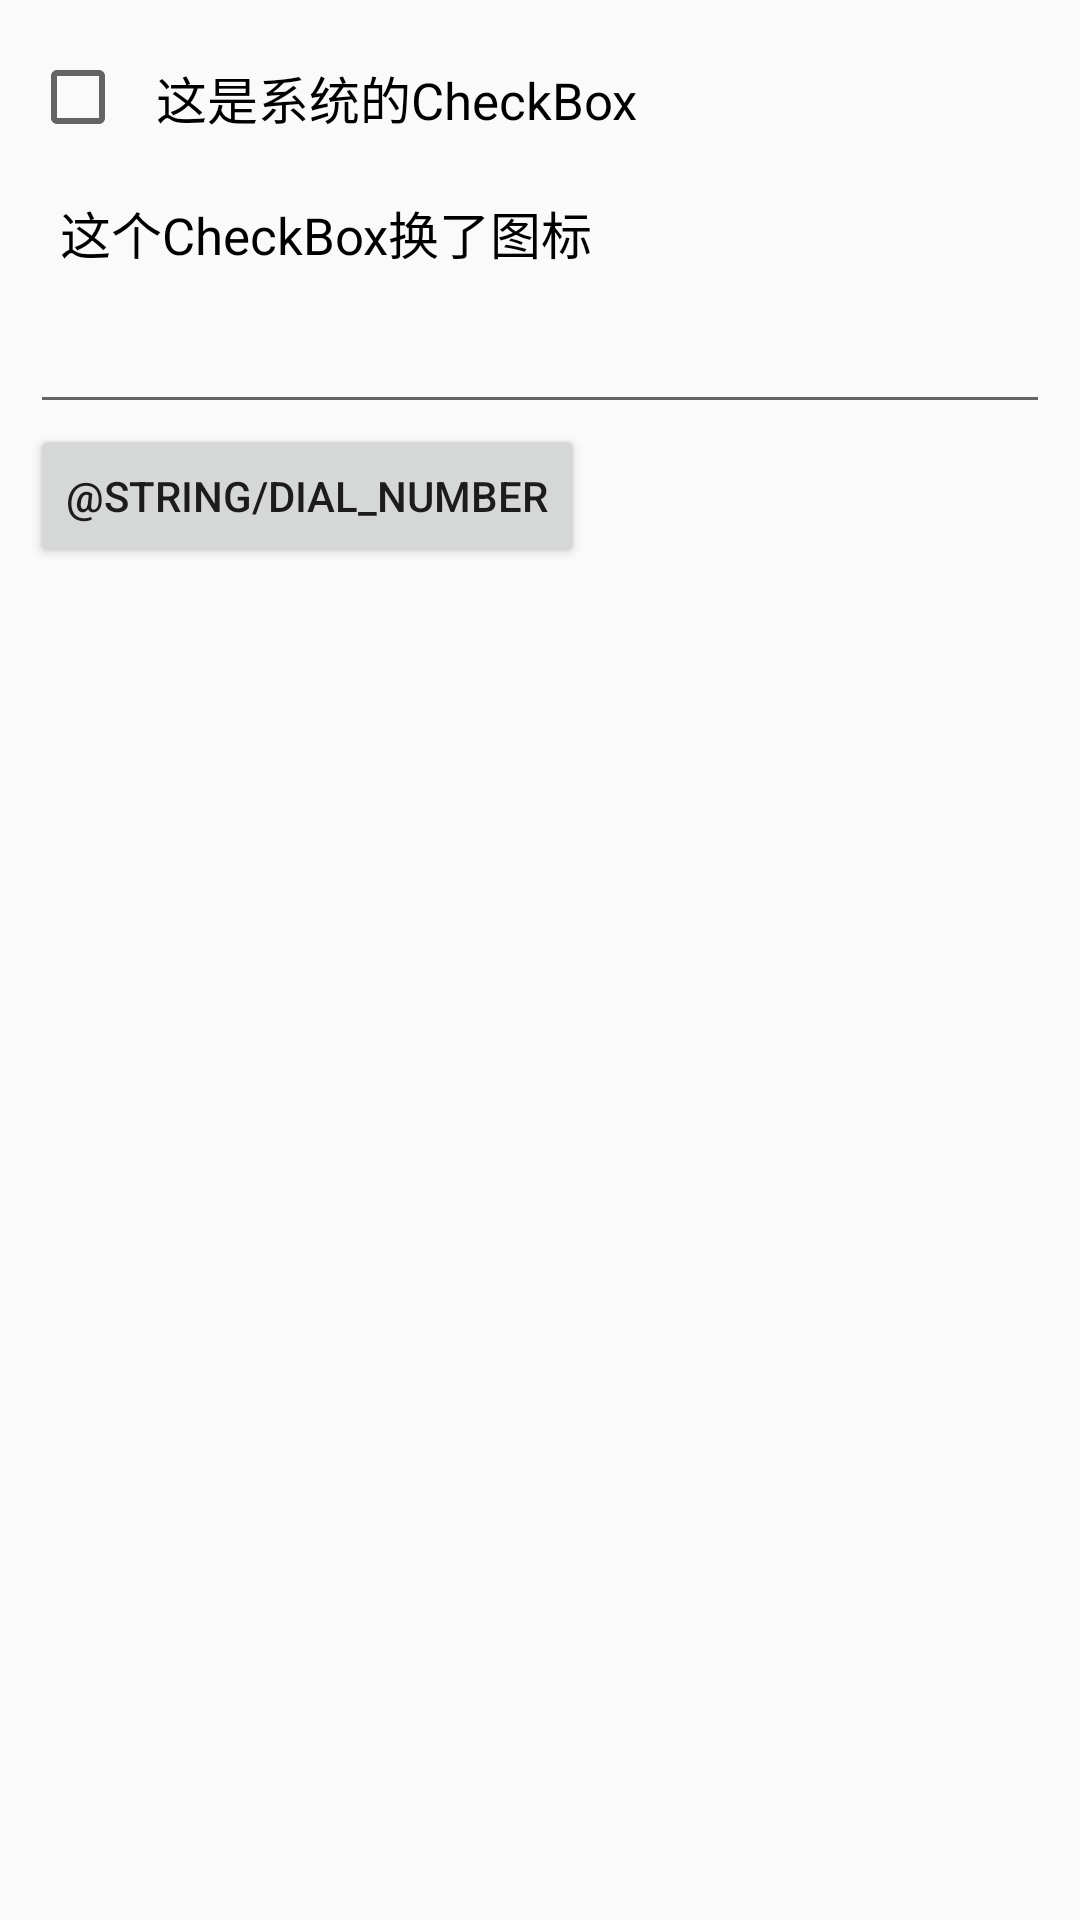

Android layout source for this screen:
<!-- AndroidManifest.xml: application theme AppTheme -->
<!-- res/layout/activity_check.xml -->
<LinearLayout xmlns:android="http://schemas.android.com/apk/res/android"
              android:layout_width="match_parent"
              android:layout_height="match_parent"
              android:orientation="vertical"
              android:padding="10dp" >

    <CheckBox
        android:id="@+id/ck_system"
        android:layout_width="match_parent"
        android:layout_height="wrap_content"
        android:padding="10dp"
        android:checked="false"
        android:text="这是系统的CheckBox"
        android:textColor="#000000"
        android:textSize="17sp" />

    <CheckBox
        android:id="@+id/ck_custom"
        android:layout_width="match_parent"
        android:layout_height="wrap_content"
        android:button="@drawable/checkbox_selector"
        android:padding="10dp"
        android:checked="false"
        android:text="这个CheckBox换了图标"
        android:textColor="#000000"
        android:textSize="17sp" />

    <EditText
        android:layout_width="match_parent"
        android:layout_height="wrap_content"
        android:inputType="phone"
        android:ems="10"
        android:id="@+id/et_number"
        android:layout_alignParentTop="true"
        android:layout_alignParentLeft="true"
        android:layout_alignParentStart="true" />

    <Button
        android:layout_width="wrap_content"
        android:layout_height="wrap_content"
        android:text="@string/dial_number"
        android:id="@+id/bt_dial"
        android:onClick="dialPhoneMethod"
        android:layout_below="@id/et_number"
        android:layout_alignRight="@id/et_number"
        android:layout_alignEnd="@id/et_number" />

</LinearLayout>
<!-- resources referenced by this layout -->
<resources>
  <style name="AppTheme" parent="Theme.AppCompat.Light.DarkActionBar">
          
          <item name="colorPrimary">@color/colorPrimary</item>
          <item name="colorPrimaryDark">@color/colorPrimaryDark</item>
          <item name="colorAccent">@color/colorAccent</item>
      </style>
  <!-- not gathered from this repository: default colours our renderer supplied (Android Studio template values) -->
  <color name="colorPrimary">#FF6200EE</color>
  <color name="colorPrimaryDark">#FF3700B3</color>
  <color name="colorAccent">#FF03DAC5</color>
</resources>
